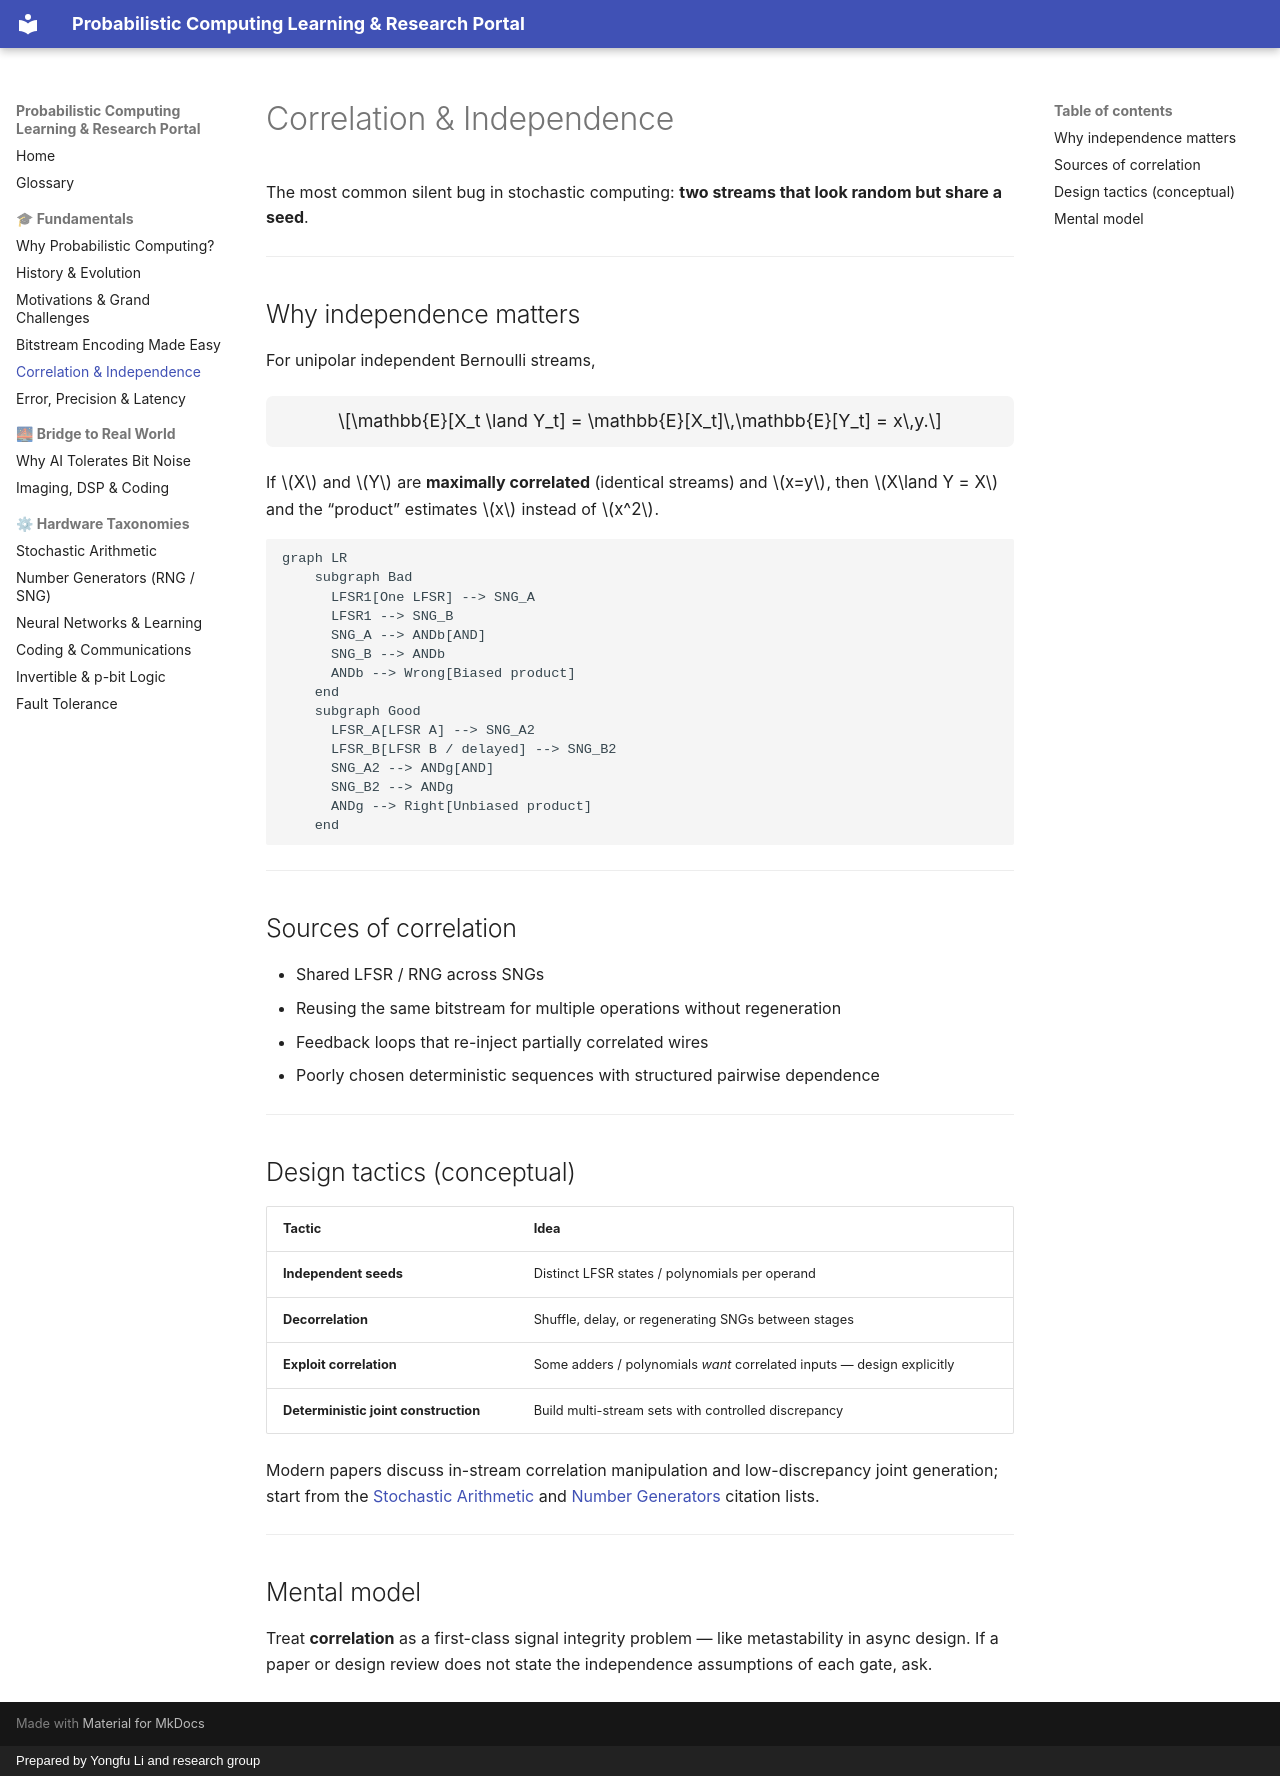

repository: Probabilistic-Computing/public · page: fundamentals/correlation-and-independence/index.html · generator: mkdocs · copyright: Prepared by Yongfu Li and research group

# Correlation & Independence

The most common silent bug in stochastic computing: **two streams that look random but share a seed**.

---

## Why independence matters

For unipolar independent Bernoulli streams,

$$\mathbb{E}[X_t \land Y_t] = \mathbb{E}[X_t]\,\mathbb{E}[Y_t] = x\,y.$$

If $X$ and $Y$ are **maximally correlated** (identical streams) and $x=y$, then $X\land Y = X$ and the “product” estimates $x$ instead of $x^2$.

```mermaid
graph LR
    subgraph Bad
      LFSR1[One LFSR] --> SNG_A
      LFSR1 --> SNG_B
      SNG_A --> ANDb[AND]
      SNG_B --> ANDb
      ANDb --> Wrong[Biased product]
    end
    subgraph Good
      LFSR_A[LFSR A] --> SNG_A2
      LFSR_B[LFSR B / delayed] --> SNG_B2
      SNG_A2 --> ANDg[AND]
      SNG_B2 --> ANDg
      ANDg --> Right[Unbiased product]
    end
```

---

## Sources of correlation

- Shared LFSR / RNG across SNGs
- Reusing the same bitstream for multiple operations without regeneration
- Feedback loops that re-inject partially correlated wires
- Poorly chosen deterministic sequences with structured pairwise dependence

---

## Design tactics (conceptual)

| Tactic | Idea |
| :--- | :--- |
| **Independent seeds** | Distinct LFSR states / polynomials per operand |
| **Decorrelation** | Shuffle, delay, or regenerating SNGs between stages |
| **Exploit correlation** | Some adders / polynomials *want* correlated inputs — design explicitly |
| **Deterministic joint construction** | Build multi-stream sets with controlled discrepancy |

Modern papers discuss in-stream correlation manipulation and low-discrepancy joint generation; start from the [Stochastic Arithmetic](../taxonomy/stochastic-arithmetic.md) and [Number Generators](../taxonomy/number-generators.md) citation lists.

---

## Mental model

Treat **correlation** as a first-class signal integrity problem — like metastability in async design. If a paper or design review does not state the independence assumptions of each gate, ask.
